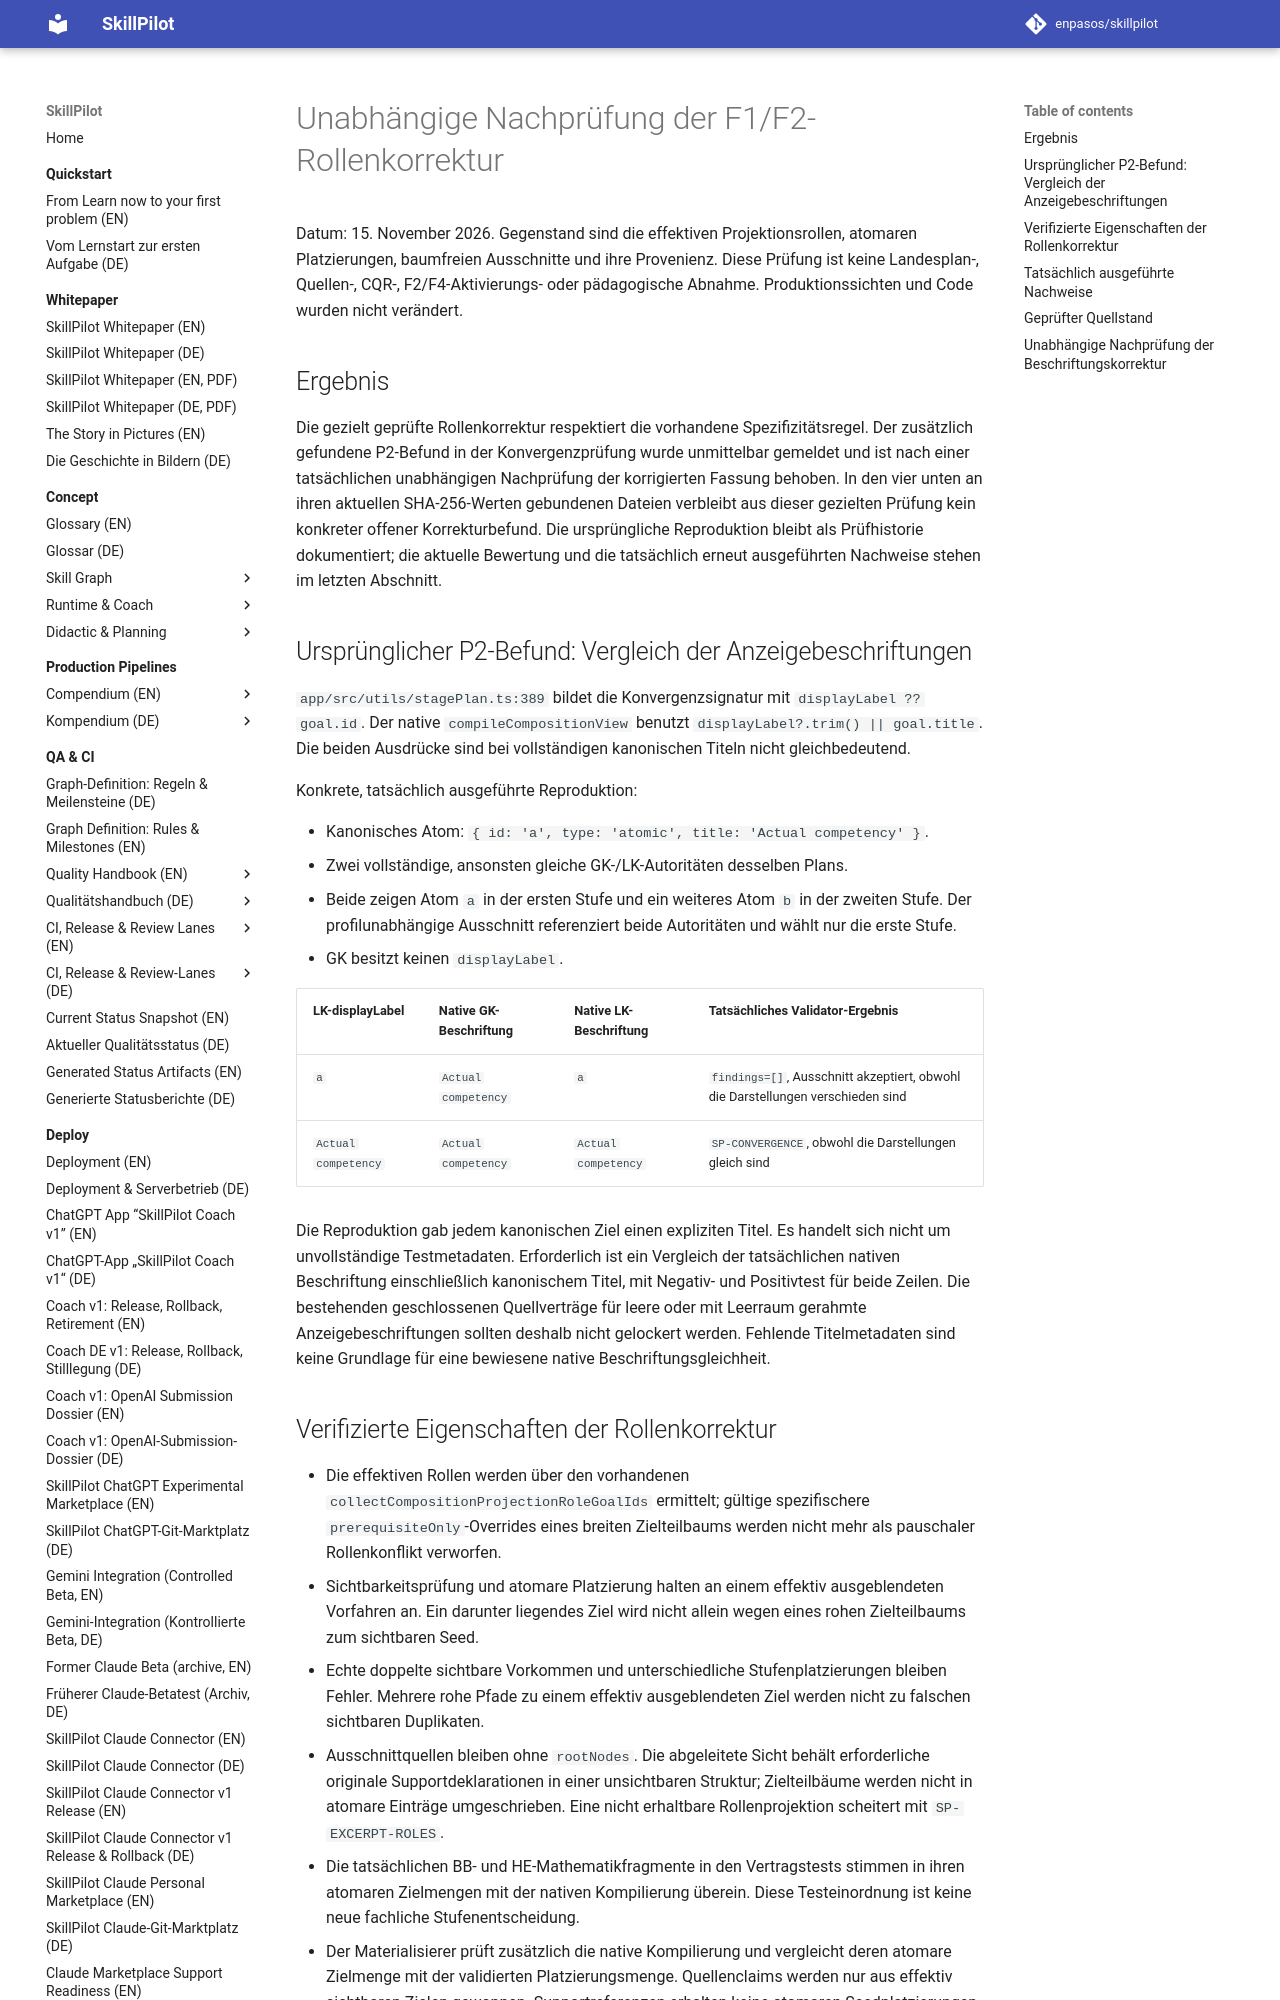

repository: enpasos/skillpilot · page: qa-ci/stage-plan-foundation-role-review-2026-11-15/index.html · generator: mkdocs

# Unabhängige Nachprüfung der F1/F2-Rollenkorrektur

Datum: 15. November 2026. Gegenstand sind die effektiven Projektionsrollen,
atomaren Platzierungen, baumfreien Ausschnitte und ihre Provenienz. Diese
Prüfung ist keine Landesplan-, Quellen-, CQR-, F2/F4-Aktivierungs- oder
pädagogische Abnahme. Produktionssichten und Code wurden nicht verändert.

## Ergebnis

Die gezielt geprüfte Rollenkorrektur respektiert die vorhandene
Spezifizitätsregel. Der zusätzlich gefundene P2-Befund in der
Konvergenzprüfung wurde unmittelbar gemeldet und ist nach einer tatsächlichen
unabhängigen Nachprüfung der korrigierten Fassung behoben. In den vier unten
an ihren aktuellen SHA-256-Werten gebundenen Dateien verbleibt aus dieser
gezielten Prüfung kein konkreter offener Korrekturbefund. Die ursprüngliche
Reproduktion bleibt als Prüfhistorie dokumentiert; die aktuelle Bewertung und
die tatsächlich erneut ausgeführten Nachweise stehen im letzten Abschnitt.

## Ursprünglicher P2-Befund: Vergleich der Anzeigebeschriftungen

`app/src/utils/stagePlan.ts:389` bildet die Konvergenzsignatur mit
`displayLabel ?? goal.id`. Der native `compileCompositionView` benutzt
`displayLabel?.trim() || goal.title`. Die beiden Ausdrücke sind bei vollständigen
kanonischen Titeln nicht gleichbedeutend.

Konkrete, tatsächlich ausgeführte Reproduktion:

- Kanonisches Atom: `{ id: 'a', type: 'atomic', title: 'Actual competency' }`.
- Zwei vollständige, ansonsten gleiche GK-/LK-Autoritäten desselben Plans.
- Beide zeigen Atom `a` in der ersten Stufe und ein weiteres Atom `b` in der
  zweiten Stufe. Der profilunabhängige Ausschnitt referenziert beide
  Autoritäten und wählt nur die erste Stufe.
- GK besitzt keinen `displayLabel`.

| LK-displayLabel | Native GK-Beschriftung | Native LK-Beschriftung | Tatsächliches Validator-Ergebnis |
| --- | --- | --- | --- |
| `a` | `Actual competency` | `a` | `findings=[]`, Ausschnitt akzeptiert, obwohl die Darstellungen verschieden sind |
| `Actual competency` | `Actual competency` | `Actual competency` | `SP-CONVERGENCE`, obwohl die Darstellungen gleich sind |

Die Reproduktion gab jedem kanonischen Ziel einen expliziten Titel. Es handelt
sich nicht um unvollständige Testmetadaten. Erforderlich ist ein Vergleich der
tatsächlichen nativen Beschriftung einschließlich kanonischem Titel, mit
Negativ- und Positivtest für beide Zeilen. Die bestehenden geschlossenen
Quellverträge für leere oder mit Leerraum gerahmte Anzeigebeschriftungen sollten
deshalb nicht gelockert werden. Fehlende Titelmetadaten sind keine Grundlage
für eine bewiesene native Beschriftungsgleichheit.

## Verifizierte Eigenschaften der Rollenkorrektur

- Die effektiven Rollen werden über den vorhandenen
  `collectCompositionProjectionRoleGoalIds` ermittelt; gültige spezifischere
  `prerequisiteOnly`-Overrides eines breiten Zielteilbaums werden nicht mehr
  als pauschaler Rollenkonflikt verworfen.
- Sichtbarkeitsprüfung und atomare Platzierung halten an einem effektiv
  ausgeblendeten Vorfahren an. Ein darunter liegendes Ziel wird nicht allein
  wegen eines rohen Zielteilbaums zum sichtbaren Seed.
- Echte doppelte sichtbare Vorkommen und unterschiedliche Stufenplatzierungen
  bleiben Fehler. Mehrere rohe Pfade zu einem effektiv ausgeblendeten Ziel
  werden nicht zu falschen sichtbaren Duplikaten.
- Ausschnittquellen bleiben ohne `rootNodes`. Die abgeleitete Sicht behält
  erforderliche originale Supportdeklarationen in einer unsichtbaren Struktur;
  Zielteilbäume werden nicht in atomare Einträge umgeschrieben. Eine nicht
  erhaltbare Rollenprojektion scheitert mit `SP-EXCERPT-ROLES`.
- Die tatsächlichen BB- und HE-Mathematikfragmente in den Vertragstests stimmen
  in ihren atomaren Zielmengen mit der nativen Kompilierung überein. Diese
  Testeinordnung ist keine neue fachliche Stufenentscheidung.
- Der Materialisierer prüft zusätzlich die native Kompilierung und vergleicht
  deren atomare Zielmenge mit der validierten Platzierungsmenge. Quellenclaims
  werden nur aus effektiv sichtbaren Zielen gewonnen. Supportreferenzen erhalten
  keine atomaren Seedplatzierungen und keine `placementBasis`-Quellenbehauptung.
- Qualifizierte Verweise werden weiterhin ausschließlich als exakt vorhandene
  Eigentümer-Aliase aufgelöst; v1-Ausgaben verwenden die kanonische ID, während
  die Provenienz den ursprünglich verfassten Verweis behält.
